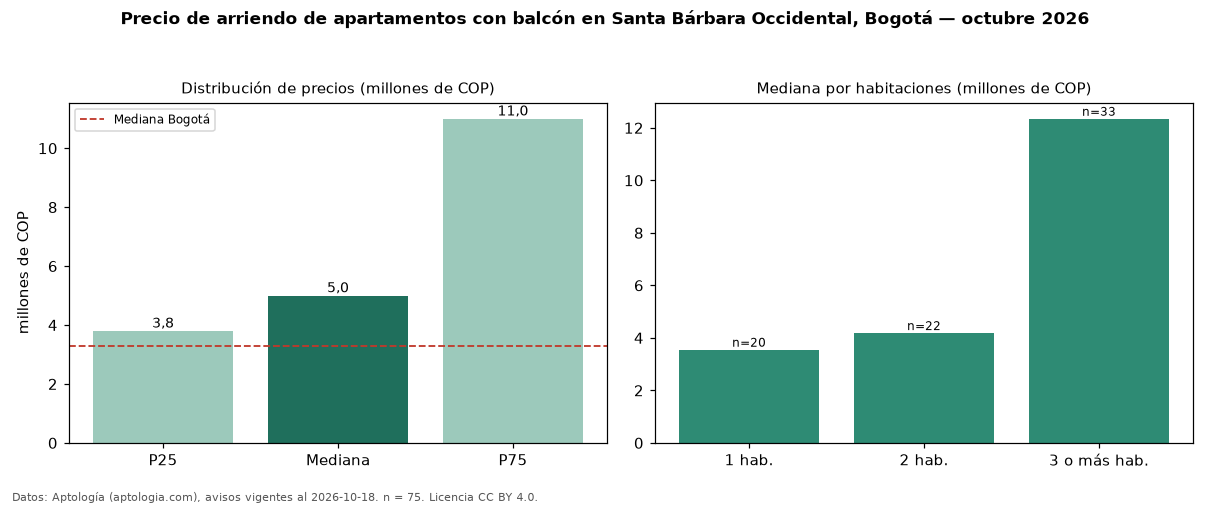

The file beside this chart, header and first rows:
seccion, metrica, valor, moneda, n
filtro, balc, con balcón, , 75
precio, p25, 3800000, COP, 75
precio, mediana, 5000000, COP, 75
precio, p75, 11000000, COP, 75
precio, minimo, 2300000, COP, 75
precio, maximo, 20000000, COP, 75
m2, mediana_precio_m2, 54221, COP, 74
m2, area_mediana_m2, 90.0, m2, 74
admin, mediana_admin_mes, 1000000, COP, 47
banos, mediana_banos, 3.0, , 
parqueadero, pct_con_parqueadero, 100.0, %, 74
estrato, estrato_mas_frecuente, 6, , 75
habitaciones, 1, 3550000, COP, 20
habitaciones, 2, 4184238, COP, 22
habitaciones, 3+, 12345000, COP, 33
ciudad, mediana_ciudad_referencia, 3300000, COP, 
ciudad, mediana_m2_ciudad, 48246, COP, 
fuente, fecha_datos, 2026-10-18, , 
fuente, atribucion, https://www.aptologia.com/arriendo/bogot…, , 
fuente, licencia, CC BY 4.0, , 
